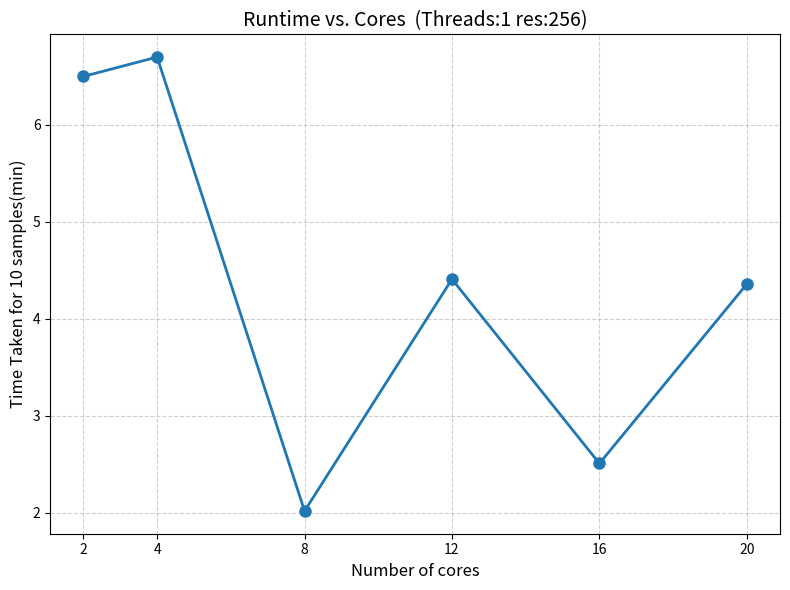

Generate this figure with matplotlib:
import matplotlib.pyplot as plt

time_taken_64 = [1.82, 1.60, 1.78, 2.53]  # in minutes
time_taken_128 = [16.72, 8.43, 7.34, 8.12]  # in minutes
time_taken_256 = [11.05, 6.70, 6.50, 21.28]  # in minutes


time_taken_64_batch_2 = [1.08,1.64]
time_taken_128_batch_2 = [5.79,11.69]
time_taken_256_batch_2 = [12.51,]

# Replace these with your actual data
threads = [2,4]  # number of concurrent simulations
cores = [2,4,8,12,16,20]   
time_taken = [6.5,6.7,2.02,4.41,2.51,4.36]  # in minutes

fig, ax = plt.subplots(figsize=(8, 6))

ax.plot(cores, time_taken, marker='o', linestyle='-', color='tab:blue', linewidth=2, markersize=8)

ax.set_xlabel('Number of cores', fontsize=12)
ax.set_ylabel('Time Taken for 10 samples(min)', fontsize=12)
ax.set_title('Runtime vs. Cores  (Threads:1 res:256)', fontsize=14)

ax.set_xticks(cores)  # ensures only your actual core counts show as ticks
ax.grid(True, linestyle='--', alpha=0.6)

plt.tight_layout()
plt.savefig('256_nemo_runtime_th_1.png', dpi=300)
plt.show()
